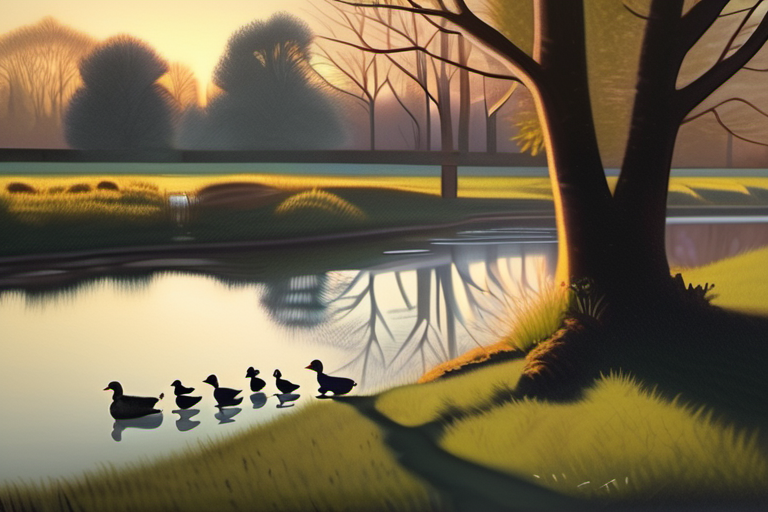
Generation parameters embedded in this image by AUTOMATIC1111 Stable Diffusion web UI or a fork of it (Forge, ...) (PNG 'parameters' text chunk):
photorealistic, evening scene by a stream, family of ducks swimming, squirrel in nearby tree, fading light casting long shadows, serene atmosphere, gentle brushstrokes
Steps: 30, Sampler: DPM++ 2M, Schedule type: Karras, CFG scale: 7.0, Seed: 2119236538, Size: 768x512, Model hash: 31e35c80fc, Model: sd_xl_base_1.0, Version: v1.9.3